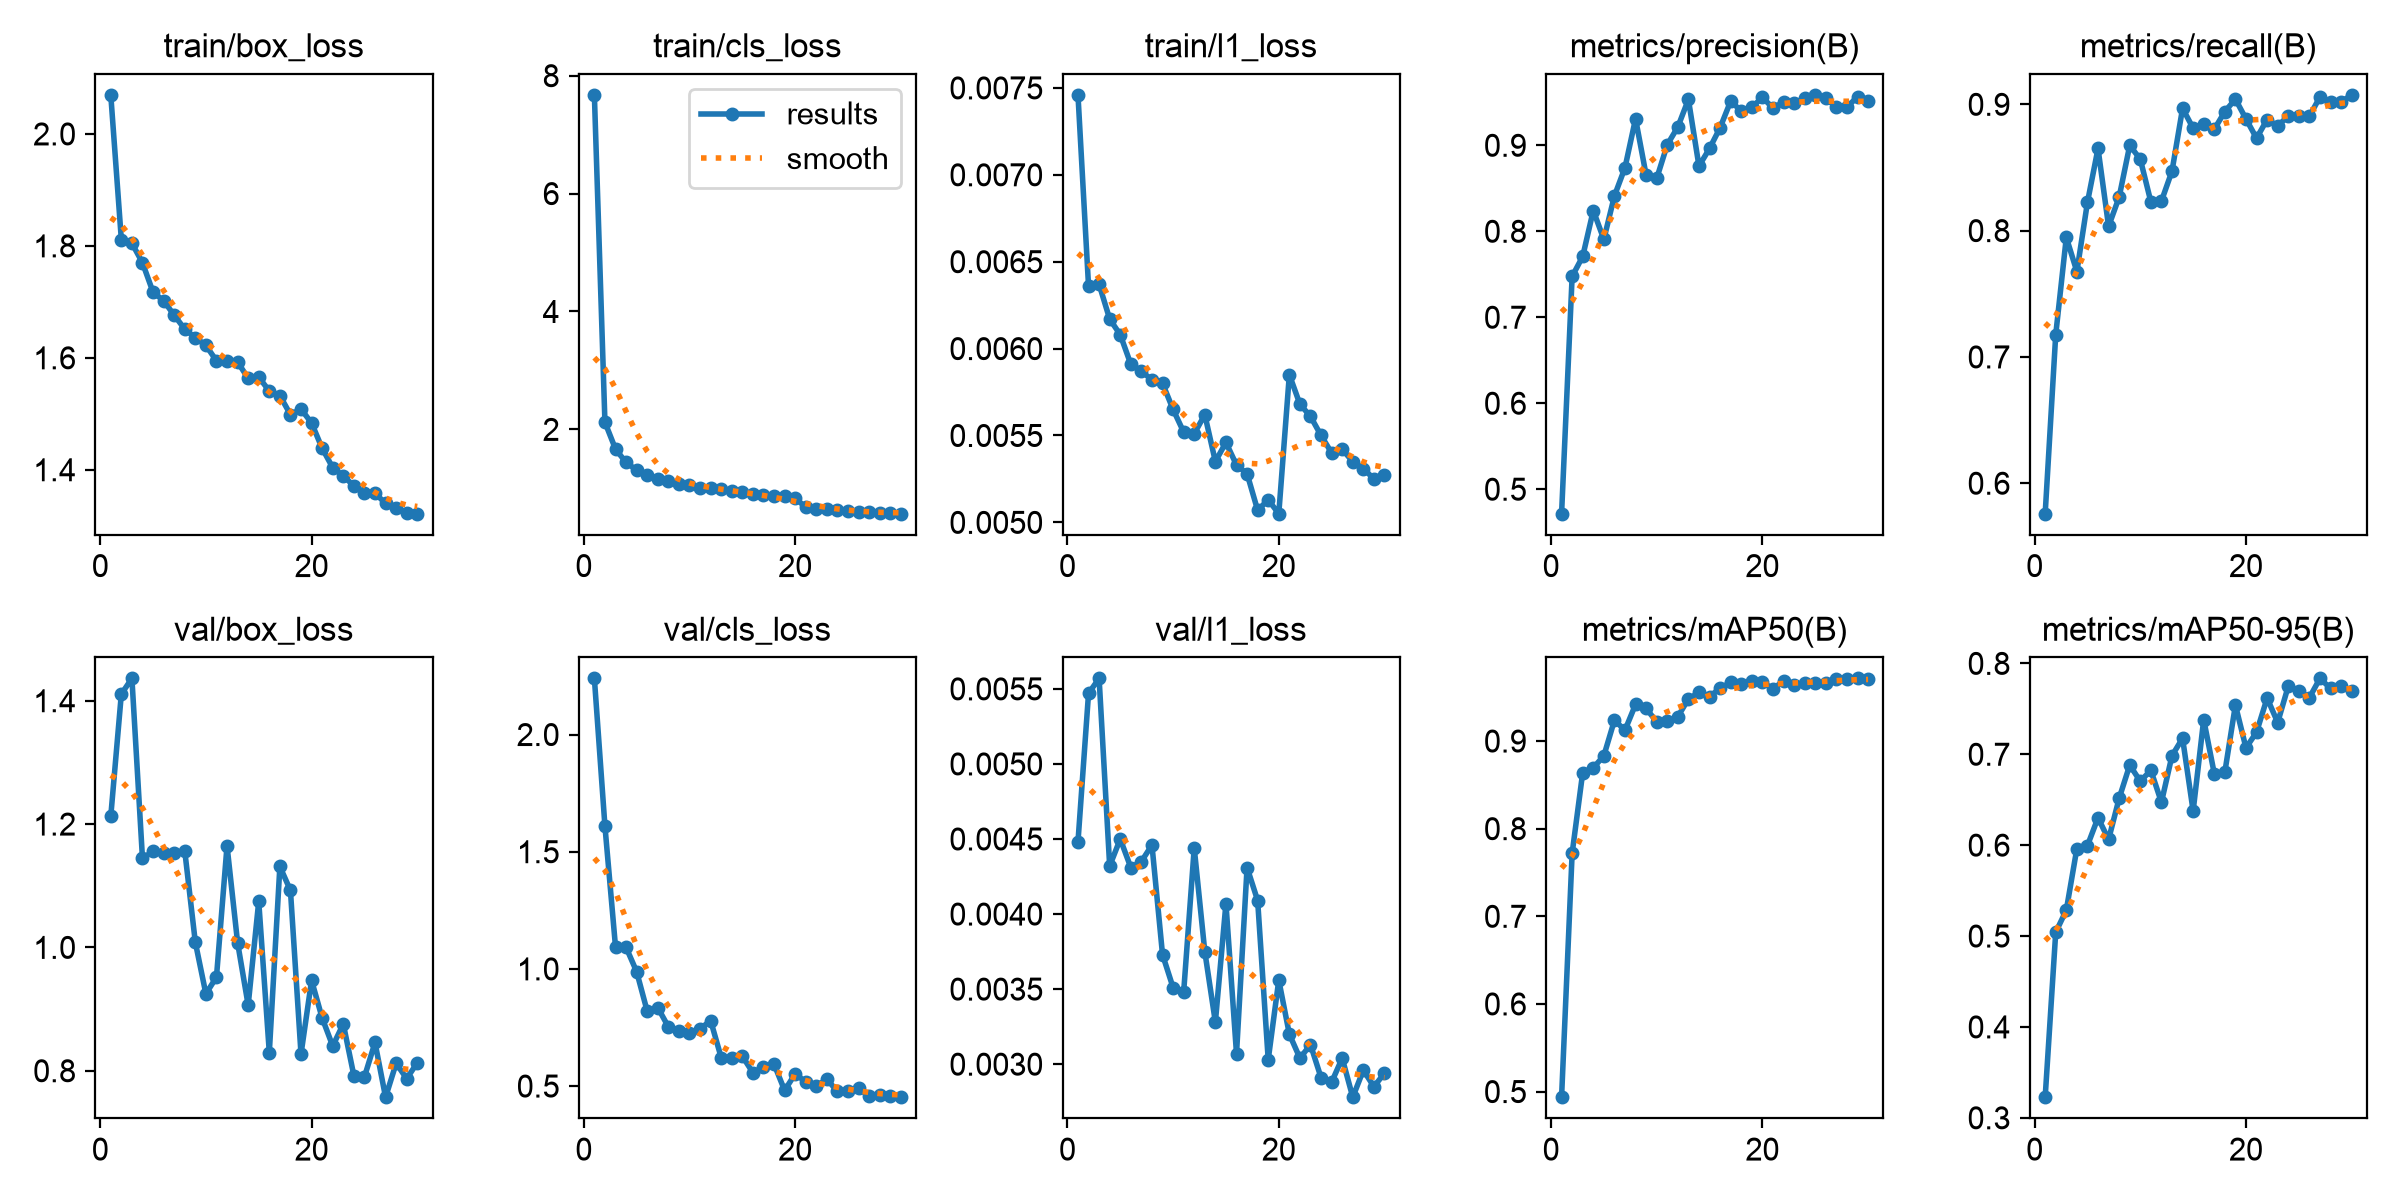

Data behind this chart, as committed beside it:
epoch, time, train/box_loss, train/cls_loss, train/l1_loss, metrics/precision(B), metrics/recall(B), metrics/mAP50(B), metrics/mAP50-95(B), val/box_loss, val/cls_loss, val/l1_loss, lr/pg0, lr/pg1, lr/pg2
1, 292.8, 2.07, 7.675, 0.00746, 0.4715, 0.5759, 0.4936, 0.3227, 1.213, 2.24, 0.00448, 0.0003325, 0.0003325, 0.0003325
2, 590.8, 1.811, 2.121, 0.00636, 0.7475, 0.7177, 0.7719, 0.5041, 1.411, 1.609, 0.00547, 0.0006438, 0.0006438, 0.0006438
3, 4289, 1.805, 1.667, 0.00637, 0.7707, 0.7946, 0.864, 0.5285, 1.436, 1.094, 0.00557, 0.0009332, 0.0009332, 0.0009332
4, 4732, 1.77, 1.439, 0.00617, 0.8242, 0.7676, 0.8694, 0.5963, 1.144, 1.092, 0.00432, 0.000901, 0.000901, 0.000901
5, 5179, 1.717, 1.31, 0.00608, 0.7906, 0.8224, 0.8832, 0.5995, 1.156, 0.9881, 0.0045, 0.000868, 0.000868, 0.000868
6, 5635, 1.702, 1.229, 0.00591, 0.8411, 0.865, 0.9236, 0.6301, 1.153, 0.8194, 0.00431, 0.000835, 0.000835, 0.000835
7, 6078, 1.676, 1.167, 0.00587, 0.874, 0.8034, 0.9124, 0.6062, 1.153, 0.8346, 0.00435, 0.000802, 0.000802, 0.000802
8, 6522, 1.651, 1.119, 0.00582, 0.9309, 0.8266, 0.9418, 0.6516, 1.157, 0.7531, 0.00446, 0.000769, 0.000769, 0.000769
9, 6968, 1.636, 1.081, 0.0058, 0.8653, 0.8674, 0.9373, 0.688, 1.008, 0.7346, 0.00373, 0.000736, 0.000736, 0.000736
10, 7403, 1.622, 1.049, 0.00565, 0.8614, 0.8566, 0.9218, 0.6704, 0.9247, 0.7265, 0.00351, 0.000703, 0.000703, 0.000703
11, 7666, 1.595, 1.011, 0.00552, 0.9007, 0.8228, 0.9227, 0.6823, 0.9519, 0.744, 0.00348, 0.00067, 0.00067, 0.00067
12, 7935, 1.593, 1.004, 0.00551, 0.9213, 0.8234, 0.9279, 0.6472, 1.165, 0.7796, 0.00444, 0.000637, 0.000637, 0.000637
13, 8215, 1.593, 0.9965, 0.00562, 0.9534, 0.8471, 0.9479, 0.6985, 1.008, 0.6214, 0.00375, 0.000604, 0.000604, 0.000604
14, 8497, 1.563, 0.9491, 0.00535, 0.8759, 0.8968, 0.9555, 0.7176, 0.9064, 0.62, 0.00328, 0.000571, 0.000571, 0.000571
15, 8787, 1.565, 0.9437, 0.00546, 0.8963, 0.8811, 0.9507, 0.6376, 1.075, 0.6274, 0.00407, 0.000538, 0.000538, 0.000538
16, 9078, 1.541, 0.9115, 0.00533, 0.9204, 0.8847, 0.9603, 0.7382, 0.8296, 0.5571, 0.00307, 0.000505, 0.000505, 0.000505
17, 9367, 1.532, 0.8876, 0.00528, 0.9514, 0.8803, 0.9669, 0.6787, 1.131, 0.5814, 0.00431, 0.000472, 0.000472, 0.000472
18, 9657, 1.499, 0.8641, 0.00507, 0.9398, 0.8942, 0.9649, 0.6804, 1.092, 0.5935, 0.00409, 0.000439, 0.000439, 0.000439
19, 9949, 1.508, 0.8641, 0.00513, 0.944, 0.9041, 0.9685, 0.7541, 0.8271, 0.4815, 0.00303, 0.000406, 0.000406, 0.000406
20, 10241, 1.484, 0.8326, 0.00505, 0.9559, 0.8884, 0.9671, 0.707, 0.9465, 0.5521, 0.00356, 0.000373, 0.000373, 0.000373
21, 10530, 1.438, 0.6794, 0.00585, 0.9432, 0.8731, 0.9597, 0.7243, 0.8856, 0.5175, 0.0032, 0.00034, 0.00034, 0.00034
22, 15128, 1.404, 0.6556, 0.00568, 0.9505, 0.888, 0.9684, 0.7618, 0.8402, 0.5004, 0.00304, 0.000307, 0.000307, 0.000307
23, 15371, 1.389, 0.646, 0.00561, 0.9488, 0.8828, 0.9643, 0.7349, 0.8759, 0.529, 0.00313, 0.000274, 0.000274, 0.000274
24, 15615, 1.371, 0.6338, 0.0055, 0.9546, 0.8908, 0.9662, 0.7749, 0.7922, 0.477, 0.00291, 0.000241, 0.000241, 0.000241
25, 15884, 1.358, 0.6105, 0.0054, 0.9587, 0.8908, 0.9666, 0.7701, 0.79, 0.4785, 0.00288, 0.000208, 0.000208, 0.000208
26, 16166, 1.358, 0.5973, 0.00542, 0.9545, 0.8906, 0.9666, 0.7623, 0.8458, 0.492, 0.00304, 0.000175, 0.000175, 0.000175
27, 16460, 1.34, 0.591, 0.00535, 0.9444, 0.9058, 0.9711, 0.7835, 0.7571, 0.4559, 0.00278, 0.000142, 0.000142, 0.000142
28, 16760, 1.332, 0.5858, 0.00531, 0.9444, 0.9016, 0.9709, 0.7724, 0.812, 0.4609, 0.00296, 0.000109, 0.000109, 0.000109
29, 17058, 1.323, 0.5767, 0.00525, 0.9565, 0.9019, 0.9715, 0.7747, 0.7872, 0.4566, 0.00285, 7.6e-05, 7.6e-05, 7.6e-05
30, 17362, 1.322, 0.5701, 0.00527, 0.9521, 0.9075, 0.971, 0.7701, 0.813, 0.4525, 0.00294, 4.3e-05, 4.3e-05, 4.3e-05
